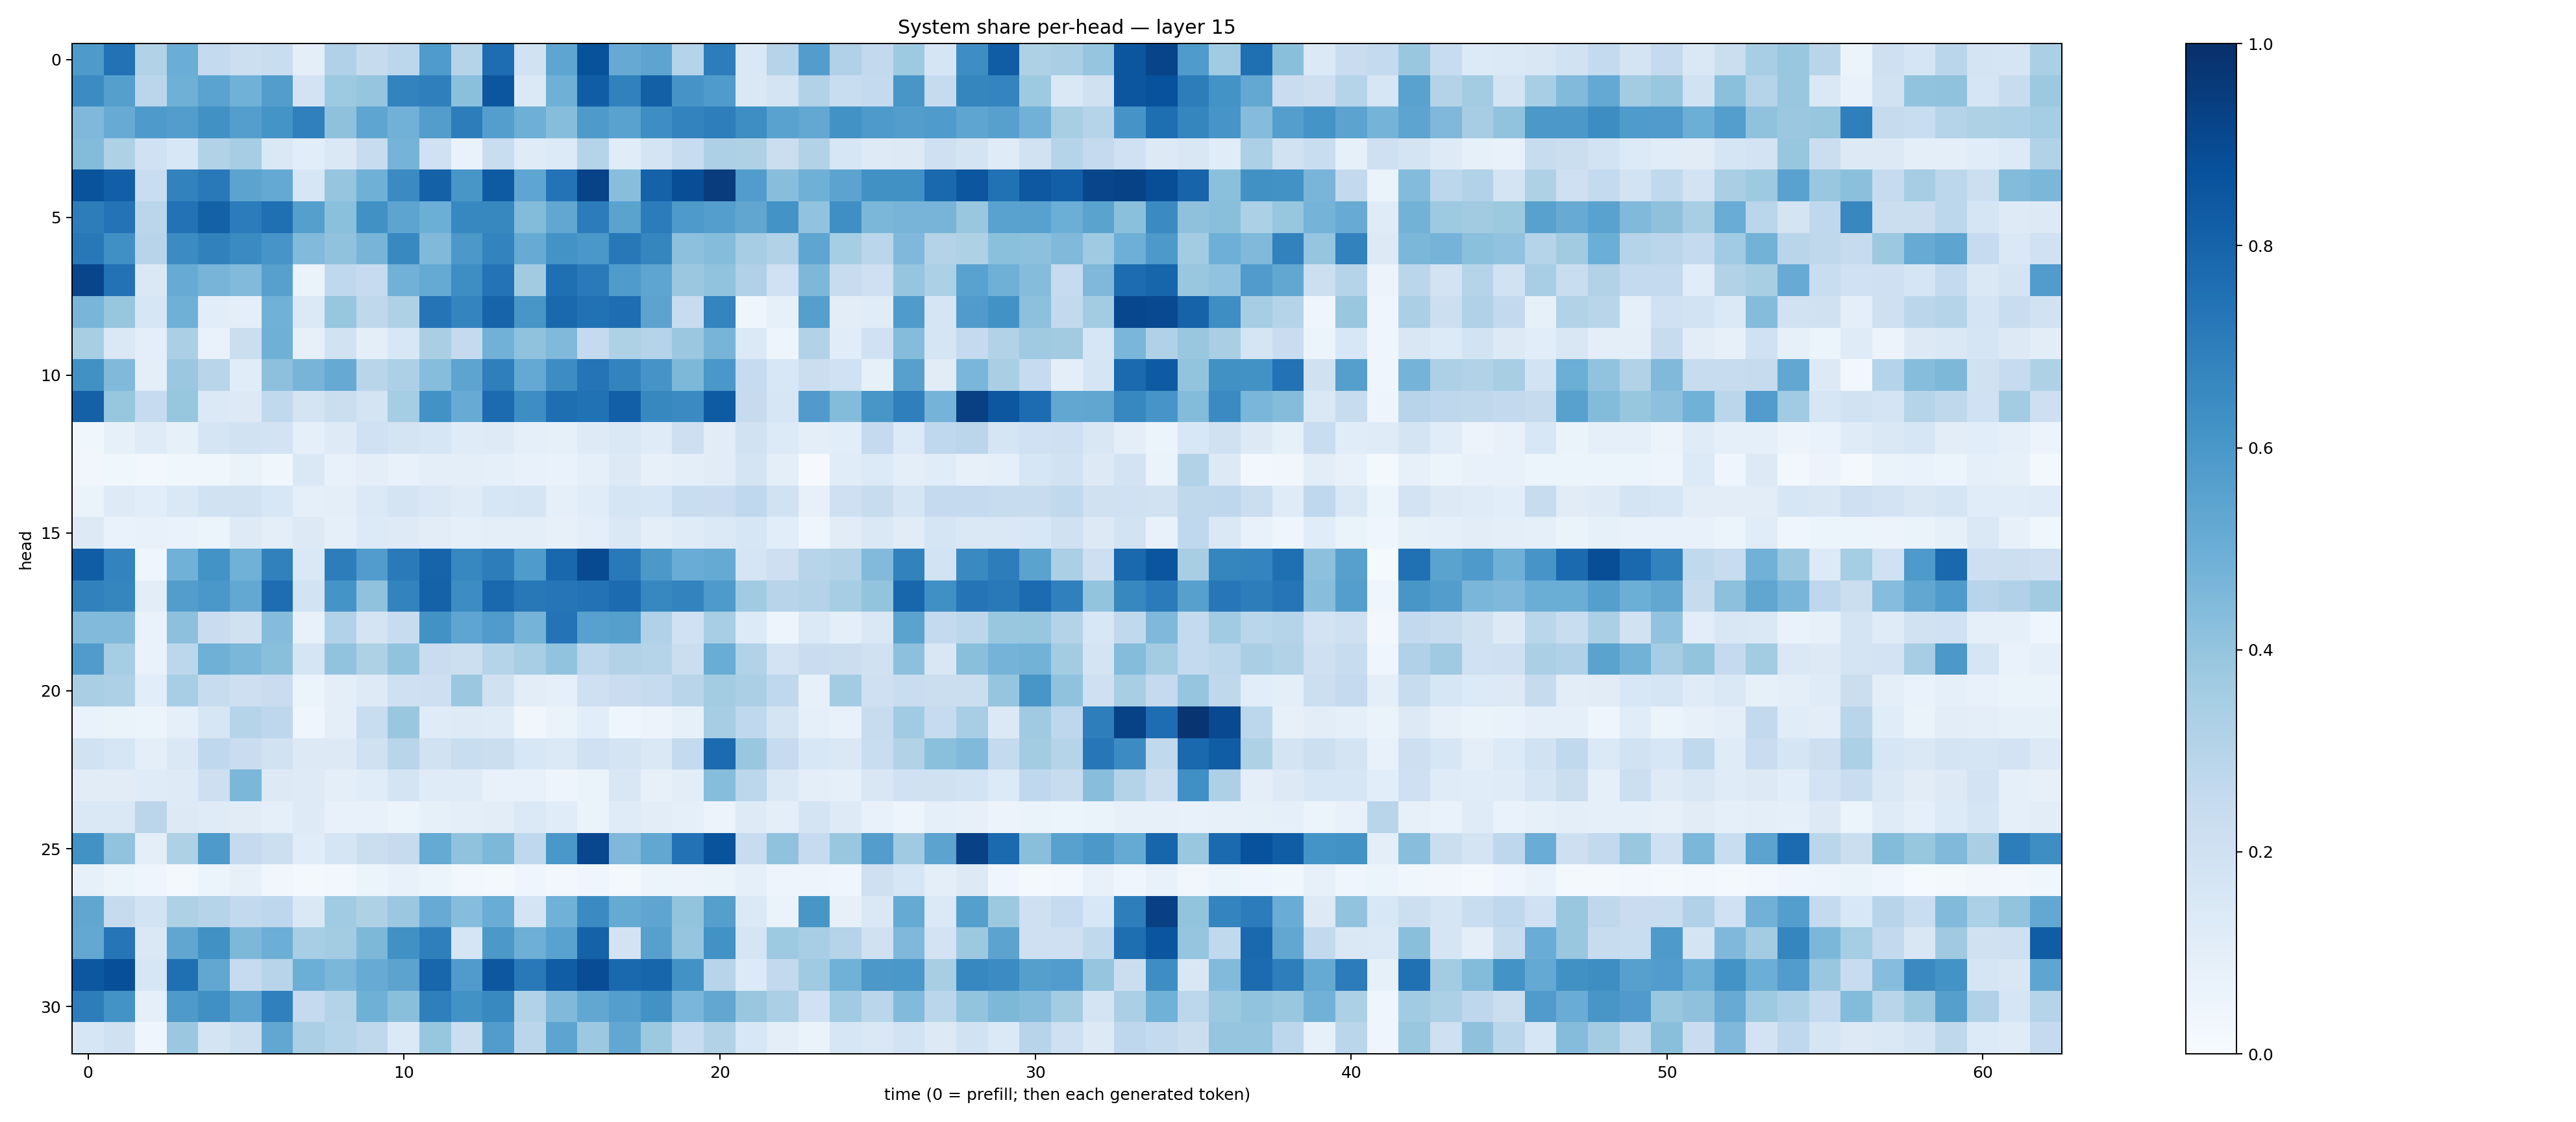

The file beside this chart, header and first rows:
0.5867947, 0.7436696, 0.30889347, 0.50364363, 0.25659823, 0.21866259, 0.2317453, 0.09661739, 0.31890333, 0.24260655, 0.2791596, 0.5856145, 0.29806924, 0.7634159, 0.18834326, 0.53680694, 0.86723924, 0.51173484, 0.5416134, 0.30355886, 0.7025893, 0.14345081, 0.30451474, 0.5734797
0.6458, 0.5651, 0.284, 0.4903, 0.5481, 0.485, 0.5706, 0.181, 0.3741, 0.3979, 0.6779, 0.695, 0.419, 0.8539, 0.14, 0.489, 0.8271, 0.6836, 0.8161, 0.6102, 0.5852, 0.1415, 0.1772, 0.3123
0.4504, 0.5091, 0.587, 0.5742, 0.6278, 0.567, 0.6159, 0.6881, 0.4111, 0.5385, 0.4826, 0.5709, 0.7016, 0.5669, 0.4925, 0.4305, 0.5887, 0.5528, 0.639, 0.6791, 0.6965, 0.6373, 0.5519, 0.5253
0.4408, 0.3222, 0.2001, 0.1556, 0.3096, 0.3507, 0.1427, 0.1089, 0.1465, 0.2363, 0.4737, 0.2022, 0.06708, 0.2334, 0.1178, 0.1358, 0.3017, 0.117, 0.1792, 0.241, 0.3257, 0.3232, 0.2191, 0.3089
0.8638, 0.8191, 0.2313, 0.6833, 0.718, 0.5453, 0.52, 0.1615, 0.3977, 0.4913, 0.651, 0.8117, 0.6051, 0.8348, 0.5355, 0.74, 0.9252, 0.4268, 0.8078, 0.8835, 0.9516, 0.5752, 0.4286, 0.4891
0.703, 0.7409, 0.284, 0.7446, 0.8089, 0.704, 0.7544, 0.5628, 0.4184, 0.6261, 0.5413, 0.4985, 0.6654, 0.6639, 0.4409, 0.531, 0.7042, 0.5472, 0.7046, 0.5884, 0.5685, 0.533, 0.6174, 0.4061
0.7196, 0.6313, 0.2941, 0.6456, 0.6845, 0.6502, 0.607, 0.4446, 0.4079, 0.471, 0.6582, 0.4468, 0.5957, 0.6765, 0.5085, 0.6196, 0.6014, 0.7197, 0.6693, 0.417, 0.4375, 0.3505, 0.3105, 0.5384
0.9154, 0.7455, 0.1451, 0.51, 0.4697, 0.4415, 0.5599, 0.06602, 0.2695, 0.2484, 0.4806, 0.5186, 0.6393, 0.7385, 0.3595, 0.7552, 0.7121, 0.5859, 0.5357, 0.3805, 0.4027, 0.3177, 0.2002, 0.4542
0.4657, 0.392, 0.1578, 0.4893, 0.1056, 0.1005, 0.4855, 0.137, 0.3934, 0.2711, 0.3225, 0.7354, 0.6719, 0.7996, 0.6039, 0.7809, 0.7487, 0.764, 0.5446, 0.2351, 0.6724, 0.04156, 0.08279, 0.5648
0.3429, 0.1411, 0.09591, 0.3333, 0.06976, 0.2195, 0.4885, 0.07989, 0.1943, 0.1011, 0.1561, 0.3362, 0.2538, 0.4823, 0.4064, 0.449, 0.2532, 0.3227, 0.3025, 0.3795, 0.4689, 0.1405, 0.04826, 0.3152
0.6259, 0.4469, 0.09716, 0.3804, 0.2893, 0.1147, 0.4165, 0.4692, 0.5129, 0.2915, 0.3275, 0.4303, 0.541, 0.6933, 0.52, 0.6418, 0.7383, 0.6772, 0.6133, 0.4554, 0.5979, 0.2479, 0.1557, 0.2241
0.8112, 0.3915, 0.2498, 0.3916, 0.1394, 0.1283, 0.2629, 0.1752, 0.2203, 0.1752, 0.3548, 0.624, 0.5088, 0.7696, 0.6391, 0.7592, 0.7479, 0.8171, 0.664, 0.652, 0.8333, 0.2426, 0.1603, 0.5804
0.03683, 0.08562, 0.1174, 0.08323, 0.1706, 0.1931, 0.182, 0.09164, 0.1249, 0.2029, 0.1745, 0.1598, 0.1176, 0.1215, 0.08631, 0.08304, 0.1247, 0.1462, 0.1199, 0.2123, 0.1098, 0.1888, 0.1334, 0.1004
0.03239, 0.03521, 0.02837, 0.03889, 0.03754, 0.06566, 0.03747, 0.1469, 0.07302, 0.09679, 0.07428, 0.09611, 0.09743, 0.09136, 0.07495, 0.06942, 0.0918, 0.1322, 0.08006, 0.09567, 0.1115, 0.1741, 0.09761, 0.01035
0.06507, 0.1215, 0.1061, 0.1457, 0.189, 0.1893, 0.1553, 0.09343, 0.1008, 0.1385, 0.1759, 0.1474, 0.1201, 0.161, 0.1649, 0.09367, 0.1159, 0.1651, 0.1594, 0.2332, 0.2276, 0.2663, 0.1951, 0.08183
0.1285, 0.06816, 0.07242, 0.06852, 0.06125, 0.1219, 0.0946, 0.1324, 0.08873, 0.1353, 0.1237, 0.1027, 0.09075, 0.09629, 0.09826, 0.08112, 0.1009, 0.1414, 0.09411, 0.1178, 0.1386, 0.1596, 0.1082, 0.04394
0.8275, 0.6767, 0.04622, 0.4879, 0.6187, 0.4868, 0.6858, 0.1441, 0.7013, 0.5776, 0.7118, 0.7986, 0.6653, 0.7018, 0.5822, 0.7887, 0.898, 0.7173, 0.5963, 0.5077, 0.5158, 0.1718, 0.2138, 0.2932
0.6864, 0.6714, 0.104, 0.5741, 0.5992, 0.5249, 0.7643, 0.1854, 0.6159, 0.4066, 0.6762, 0.8048, 0.6441, 0.7808, 0.7197, 0.7303, 0.7437, 0.7718, 0.6676, 0.6775, 0.589, 0.3641, 0.2964, 0.3062
0.4442, 0.4424, 0.06667, 0.4144, 0.2293, 0.1979, 0.4368, 0.07322, 0.3109, 0.1735, 0.2367, 0.6229, 0.5389, 0.5796, 0.4747, 0.7405, 0.5573, 0.5658, 0.3186, 0.2016, 0.3456, 0.1337, 0.05007, 0.1406
0.5799, 0.3531, 0.06676, 0.2812, 0.4892, 0.4589, 0.424, 0.1652, 0.4047, 0.3207, 0.4037, 0.2294, 0.2173, 0.3003, 0.3457, 0.405, 0.2765, 0.3155, 0.2977, 0.222, 0.5057, 0.3151, 0.1806, 0.2301
0.3391, 0.3276, 0.1056, 0.3454, 0.2419, 0.2138, 0.2292, 0.06088, 0.09922, 0.1249, 0.2101, 0.2112, 0.3793, 0.1971, 0.1034, 0.08887, 0.2039, 0.2284, 0.2452, 0.2893, 0.3583, 0.3334, 0.2689, 0.08271
0.06793, 0.0657, 0.05098, 0.08725, 0.1616, 0.2977, 0.2757, 0.04222, 0.09429, 0.2333, 0.3831, 0.119, 0.1237, 0.1201, 0.03332, 0.06394, 0.1092, 0.04591, 0.05746, 0.08555, 0.3499, 0.2676, 0.1764, 0.08701
0.1917, 0.1628, 0.0941, 0.147, 0.2675, 0.2271, 0.1947, 0.1298, 0.1282, 0.1966, 0.2896, 0.1884, 0.2334, 0.22, 0.1548, 0.1388, 0.2008, 0.1795, 0.1466, 0.2557, 0.7728, 0.3861, 0.2481, 0.1525
0.1128, 0.1104, 0.1191, 0.1231, 0.2138, 0.4577, 0.1318, 0.1222, 0.09452, 0.1145, 0.1783, 0.1207, 0.119, 0.0709, 0.07757, 0.05054, 0.06609, 0.1518, 0.08139, 0.1036, 0.4311, 0.2786, 0.1469, 0.09683
0.1409, 0.1453, 0.2814, 0.1261, 0.1188, 0.1104, 0.09086, 0.1222, 0.07585, 0.07662, 0.06189, 0.08574, 0.09521, 0.1027, 0.1398, 0.1162, 0.06377, 0.1203, 0.1042, 0.08682, 0.05582, 0.1243, 0.09705, 0.1758
0.6235, 0.4033, 0.09539, 0.3214, 0.5894, 0.2513, 0.2167, 0.1171, 0.1653, 0.2192, 0.2431, 0.5174, 0.4099, 0.456, 0.2689, 0.5981, 0.9068, 0.4512, 0.5304, 0.7427, 0.8644, 0.2382, 0.4077, 0.2471
0.08427, 0.05319, 0.04251, 0.02326, 0.06174, 0.07965, 0.03141, 0.01962, 0.02424, 0.06128, 0.07303, 0.05363, 0.02828, 0.02327, 0.04456, 0.02997, 0.03928, 0.0228, 0.05142, 0.0551, 0.06293, 0.08956, 0.0471, 0.04699
0.5342, 0.2434, 0.1873, 0.3213, 0.3028, 0.2605, 0.2743, 0.146, 0.366, 0.3213, 0.3794, 0.5086, 0.4314, 0.5049, 0.1744, 0.4879, 0.6498, 0.5172, 0.5364, 0.4009, 0.5626, 0.1371, 0.06546, 0.6032
0.5267, 0.7313, 0.1407, 0.5318, 0.6257, 0.4539, 0.4993, 0.3456, 0.3592, 0.456, 0.6265, 0.6927, 0.1705, 0.5974, 0.496, 0.5513, 0.8054, 0.1811, 0.5618, 0.3954, 0.6242, 0.1703, 0.3723, 0.3438
0.8504, 0.8797, 0.1613, 0.7546, 0.5286, 0.2469, 0.2965, 0.4998, 0.4609, 0.5103, 0.545, 0.7924, 0.5808, 0.8492, 0.7172, 0.8279, 0.8884, 0.7789, 0.7961, 0.6233, 0.2949, 0.1365, 0.2605, 0.3697
0.7019, 0.6201, 0.0871, 0.5876, 0.6308, 0.5414, 0.6903, 0.2526, 0.3071, 0.4918, 0.4223, 0.6949, 0.6249, 0.6598, 0.3142, 0.4461, 0.5308, 0.5684, 0.6234, 0.4625, 0.5283, 0.3901, 0.3343, 0.2015
0.1583, 0.198, 0.04211, 0.379, 0.1785, 0.2176, 0.5306, 0.3357, 0.2978, 0.2725, 0.14, 0.3927, 0.2219, 0.576, 0.2845, 0.5398, 0.3754, 0.5297, 0.3758, 0.2382, 0.3138, 0.1557, 0.1011, 0.06628
